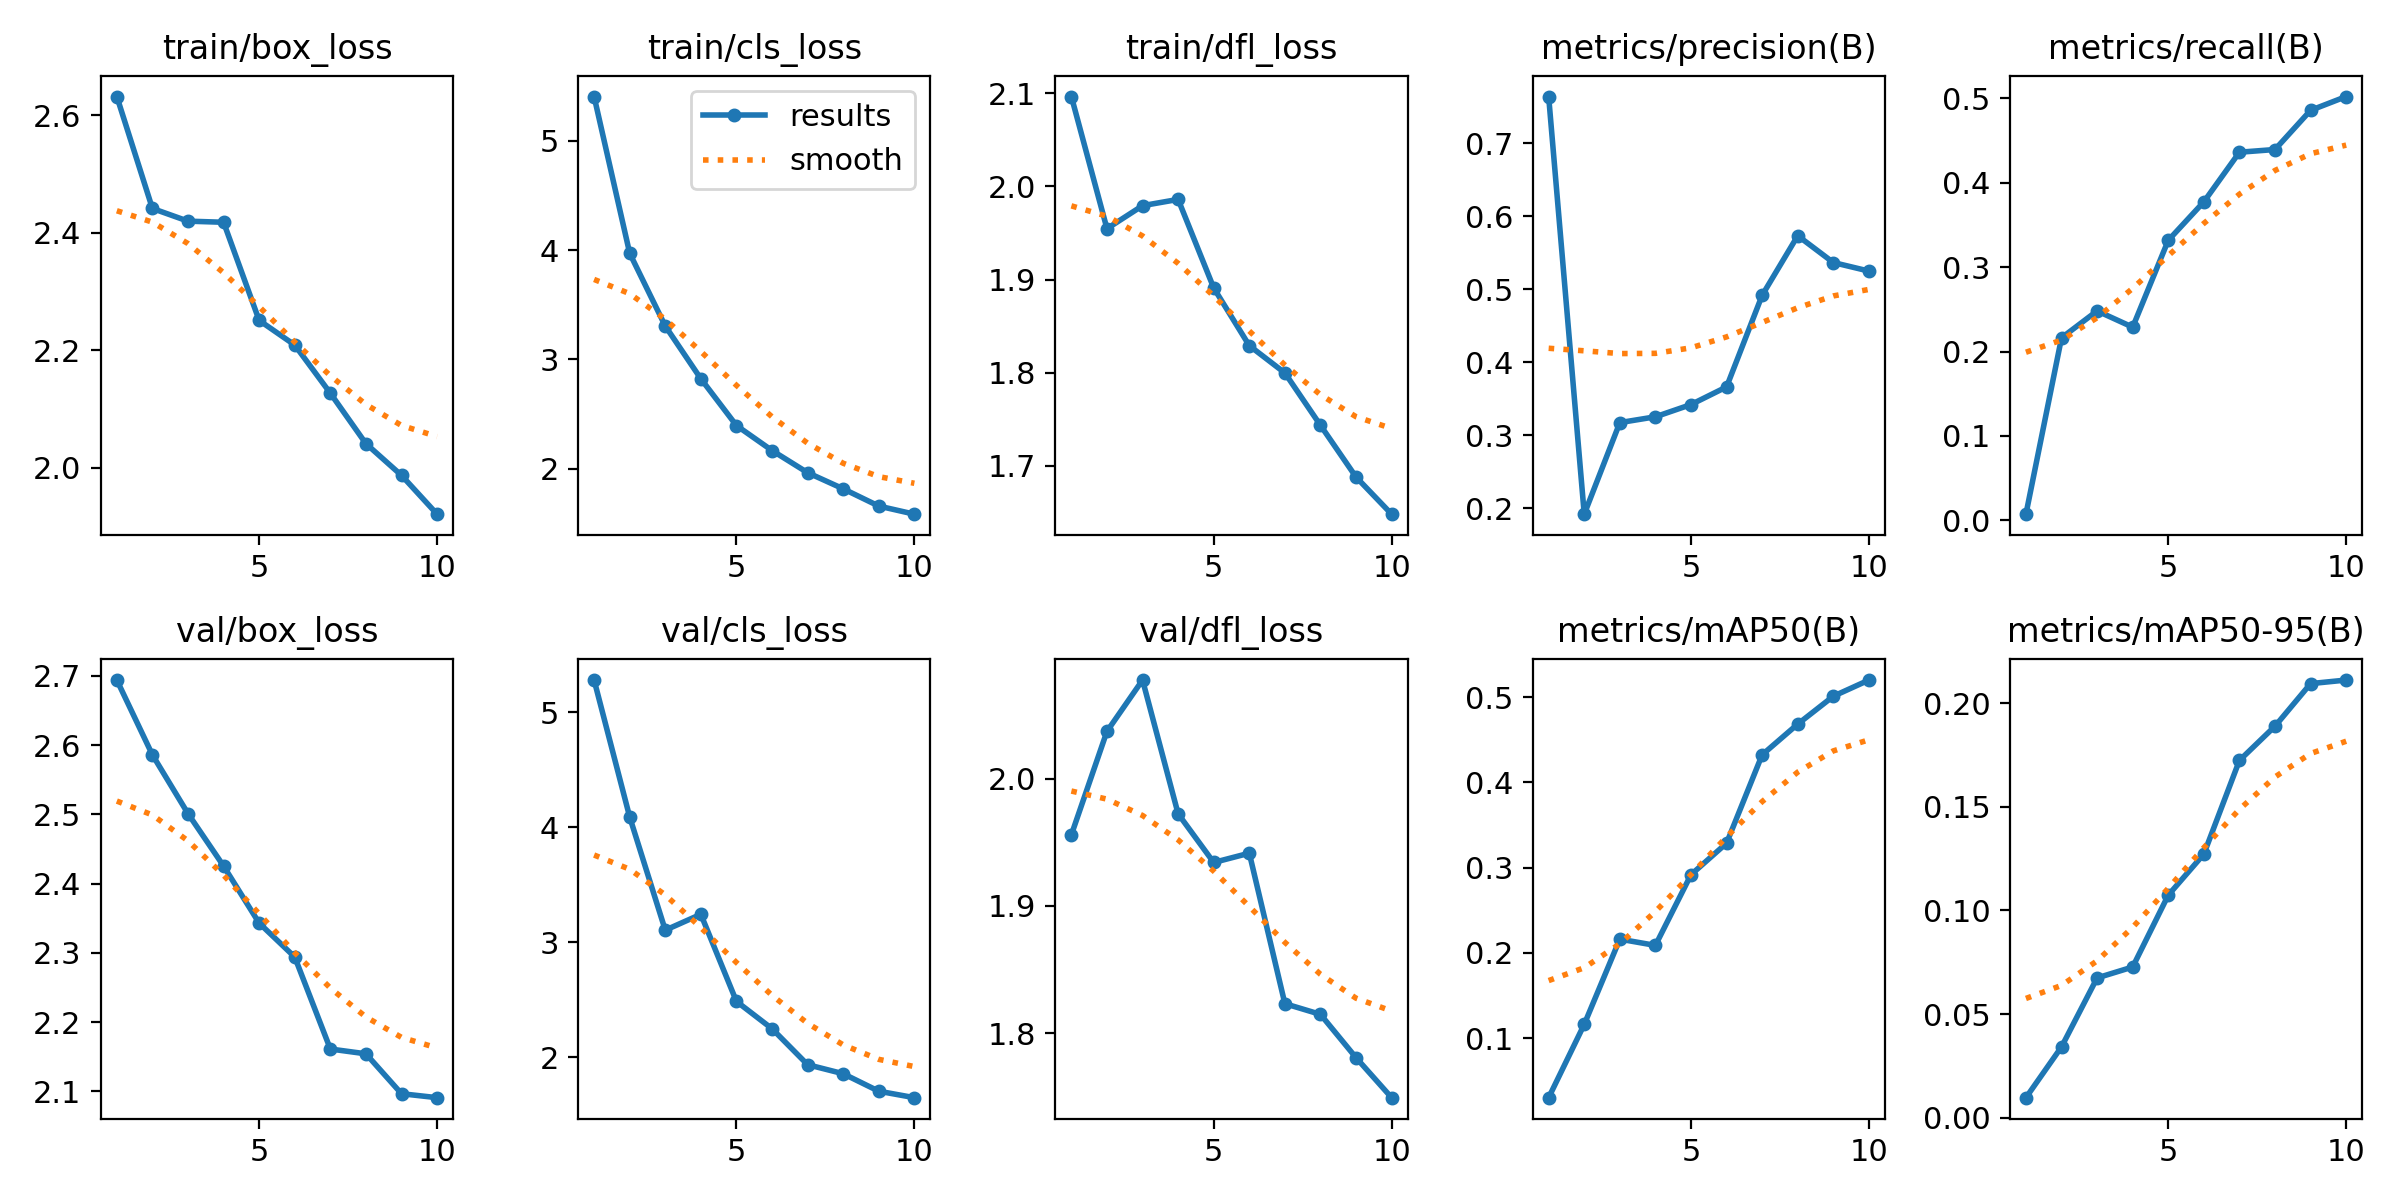

Data behind this chart, as committed beside it:
epoch, time, train/box_loss, train/cls_loss, train/dfl_loss, metrics/precision(B), metrics/recall(B), metrics/mAP50(B), metrics/mAP50-95(B), val/box_loss, val/cls_loss, val/dfl_loss, lr/pg0, lr/pg1, lr/pg2
1, 47.81, 2.632, 5.405, 2.096, 0.7642, 0.00738, 0.03026, 0.00964, 2.694, 5.281, 1.956, 0.0005477, 0.0005477, 0.0005477
2, 74.23, 2.441, 3.972, 1.955, 0.1922, 0.2162, 0.1163, 0.03414, 2.586, 4.09, 2.037, 0.0009942, 0.0009942, 0.0009942
3, 100.4, 2.42, 3.306, 1.979, 0.3176, 0.2481, 0.2162, 0.06741, 2.501, 3.106, 2.077, 0.001331, 0.001331, 0.001331
4, 126.5, 2.418, 2.824, 1.986, 0.3256, 0.2289, 0.2089, 0.07268, 2.426, 3.244, 1.972, 0.001172, 0.001172, 0.001172
5, 153, 2.251, 2.396, 1.891, 0.3423, 0.3317, 0.2918, 0.1073, 2.343, 2.487, 1.934, 0.001007, 0.001007, 0.001007
6, 179.5, 2.209, 2.167, 1.829, 0.3665, 0.3773, 0.3288, 0.1272, 2.294, 2.249, 1.941, 0.0008418, 0.0008418, 0.0008418
7, 206.3, 2.127, 1.964, 1.8, 0.492, 0.4361, 0.4325, 0.1723, 2.161, 1.936, 1.823, 0.0006768, 0.0006768, 0.0006768
8, 234.6, 2.041, 1.817, 1.743, 0.5736, 0.4393, 0.4685, 0.1889, 2.154, 1.858, 1.815, 0.0005118, 0.0005118, 0.0005118
9, 262.4, 1.987, 1.659, 1.688, 0.5369, 0.4857, 0.5012, 0.2094, 2.097, 1.706, 1.781, 0.0003467, 0.0003467, 0.0003467
10, 289.7, 1.921, 1.585, 1.648, 0.5252, 0.502, 0.5201, 0.2111, 2.091, 1.649, 1.749, 0.0001817, 0.0001817, 0.0001817
